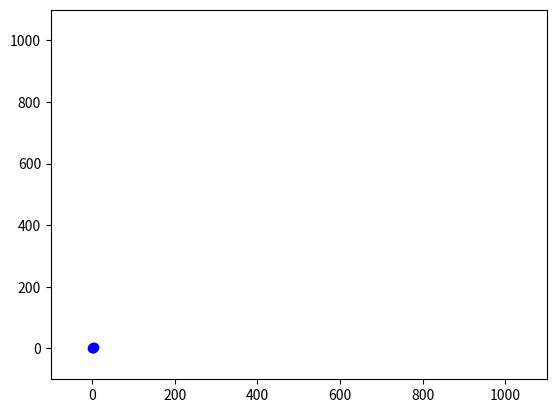

Reproduce this figure in Python.
import numpy as np
import matplotlib.pyplot as plt
import sys
import random
import time 

def theta(pointA, pointB):
    """The function returns the angle between two given points"""
    dx = pointB[0] - pointA[0]
    dy = pointB[1] - pointA[1]
    if abs(dx) < 1.e-6 and abs(dy) < 1.e-6:
        t = 0
    else:
        t = 1.0*dy/((abs(dx)) + abs(dy))
    if dx < 0:
        t = 2 - t
    elif dy < 0:
        t = 4 + t
    return t*90
    
def lineFn(ptA, ptB, ptC):
    """Given three points, the function finds the value which could be used to determine which sides the third point lies"""
    val1 = (ptB[0]-ptA[0])*(ptC[1]-ptA[1])
    val2 = (ptB[1]-ptA[1])*(ptC[0]-ptA[0])
    ans = val1 - val2
    return ans 

def isCCW(ptA, ptB, ptC):
    """Return True if the third point is on the left side of the line from ptA to ptB and False otherwise"""
    ans = lineFn(ptA, ptB, ptC)
    return ans > 0

def find_distance(pointA, pointB):
    """The function takes two points with x and y values and return the distance between two points."""
    delta_x = pointB[0] - pointA[0]
    delta_y = pointB[1] - pointA[1]
    distance = ((delta_x**2) + (delta_y**2))**1/2
    if distance < 0:
        print('neg')
    return abs(distance)

def circular_distribution(x, y):
    """Return True if the point satisfies the condition and False otherwise"""
    x_term = (x-500)**2
    y_term = (y-500)**2
    return  (x_term + y_term) < 250000

def generate_random_array(array_sizes):
    """Generate array with random points for a given sizes"""
    pts_array = {}
    for ii in range(array_sizes):
        random_x = random.randrange(0, 1000)
        random_y = random.randrange(0, 1000)
        
        #Uncomment line below and comment while line when want
        #circular_distribution, otherwise it is rectangular distribution
        #while[random_x,random_y] in pts_array.values() or circular_distribution(random_x, random_y) == False:
        
        #check if the point is unique in the list
        while [random_x, random_y] in pts_array.values():
            random_x = random.randrange(0, 1000)
            random_y = random.randrange(0, 1000)                      
        pts_array[ii] = [random_x , random_y]                         
    return list(pts_array.values())   

def modified_merge_sort(alist, p0):
    """Merge sort from interactivepython website. The function is modified to sort the points according to their angle"""

    if len(alist)>1:
        mid = len(alist)//2
        lefthalf = alist[:mid]
        righthalf = alist[mid:]

        modified_merge_sort(lefthalf, p0)
        modified_merge_sort(righthalf, p0)

        i=0
        j=0
        k=0
        while i<len(lefthalf) and j<len(righthalf):
            if lefthalf[i][2]<righthalf[j][2]:
                alist[k]=lefthalf[i]
                i=i+1    
            else:
                alist[k]=righthalf[j]
                j=j+1
            k=k+1

        while i<len(lefthalf):
            alist[k]=lefthalf[i]
            i=i+1
            k=k+1

        while j<len(righthalf):
            alist[k]=righthalf[j]
            j=j+1
            k=k+1

def grahamscan_e(pts_array):
    """This function takes an array of points and returns the points which form convex hull from using Graham-scan algorithm"""
    
    #find p0
    p0 = [float('inf'), float('inf')]
    for i in range(len(pts_array)):
        if pts_array[i][1] < p0[1]:
            p0 = pts_array[i]
        elif pts_array[i][1] == p0[1]:
            if pts_array[i][0] >  p0[0]:
                p0 = pts_array[i]
                
    #find angle between p0 and other points
    sorted_array = []    
    for j in range(0, len(pts_array)):
        sorted_array.append([pts_array[j][0], pts_array[j][1], theta(p0, pts_array[j])])
        
    #sorting step
    modified_merge_sort(sorted_array, p0)
    
    #special case - when first three points are collinear
    #sorted_array = []
    #unique_angle = []
    #for k in range(0, len(array)):
        #if array[k][2] not in unique_angle:
            #sorted_array.append(array[k])
            #unique_angle.append(array[k][2])
        #else:
            #if find_distance(p0, array[k]) > find_distance(p0, sorted_array[-1]):
                #sorted_array.pop()
                #sorted_array.append(array[k]) 
                
    #construct convex hull
    stack = sorted_array[0:3]
    for ii in range(3, len(sorted_array)):
        while not (isCCW(stack[-2], stack[-1], sorted_array[ii])):
            stack.pop()
        stack.append(sorted_array[ii])    
    
    #remove angle from arrays
    sol = []
    for jj in range(len(stack)):
        sol.append([stack[jj][0], stack[jj][1]])    
        
    return sol

def draw_graph(list_to_test, sol):
    """The function takes list of points and points on convex hull to graph the convex hull"""
    testx = []
    testy = []
    solx = []
    soly = []
    for i in range(len(list_to_test)):
        testx.append(list_to_test[i][0])
        testy.append(list_to_test[i][1])
    #for j in range(len(sol)):
        #solx.append(sol[j][0])
        #soly.append(sol[j][1])
    figure = plt.figure()
    plt.axis([-100,1100,-100,1100])
    #plt.plot(testx, testy, 'bo', solx, soly, 'r--') 
    plt.plot(testx, testy, 'bo')

def analyse_time(size_to_test, no_of_trials):
    """This function takes list of array and number of trials as argument. It prints time taken to perfrom giftwrap algorithm for given lists"""
    
    if sys.version_info < (3, 3):
        get_time = time.clock
    else:
        get_time = time.perf_counter
        REZ = time.get_clock_info('perf_counter').resolution   

    list_to_test = generate_random_array(size_to_test)
    start = get_time()
    sol = grahamscan_e(list_to_test)
    end = get_time()

        
    time_taken_per_locate = end-start
    print('finish timing for array with {} random points'.format(size_to_test))
    
    #Uncomment if want graph
    #draw_graph(list_to_test, sol)
    
    print(size_to_test)
    print(time_taken_per_locate)
    return time_taken_per_locate

def main():
    no_of_pts = []
    time_taken = []    
    list_of_sizes = list(range(1000, 20001, 1000))
    no_of_trials = 1
    
    for i in range(len(list_of_sizes)):
        no_of_pts.append(list_of_sizes[i])
        time_taken.append(analyse_time(list_of_sizes[i], no_of_trials))
    print(no_of_pts)
    print(time_taken)

#main()
list_to_test = [[4,4],[3,3],[2,2],[0,0],[2, 4]]
a = [[0,0]]
#a = grahamscan_e(list_to_test)
draw_graph(list_to_test, a)